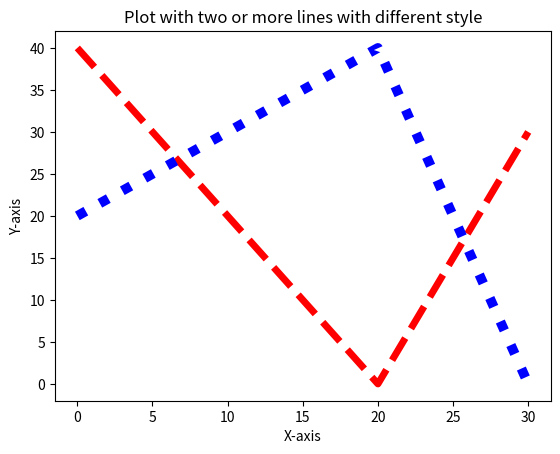

Write the Python code that produced this figure.
import matplotlib.pyplot as plt
x1 = [0, 20, 30]
y1 = [40, 0, 30]

x2 = [0, 20, 30]
y2 = [20, 40, 0]
plt.xlabel("X-axis")
plt.ylabel("Y-axis")
plt.plot(x1, y1, linewidth=5, label='dashed line', linestyle='dashed', color='red')
plt.plot(x2, y2, linewidth=7, label='dotted line', linestyle='dotted', color='blue')
plt.title("Plot with two or more lines with different style")
plt.show()
